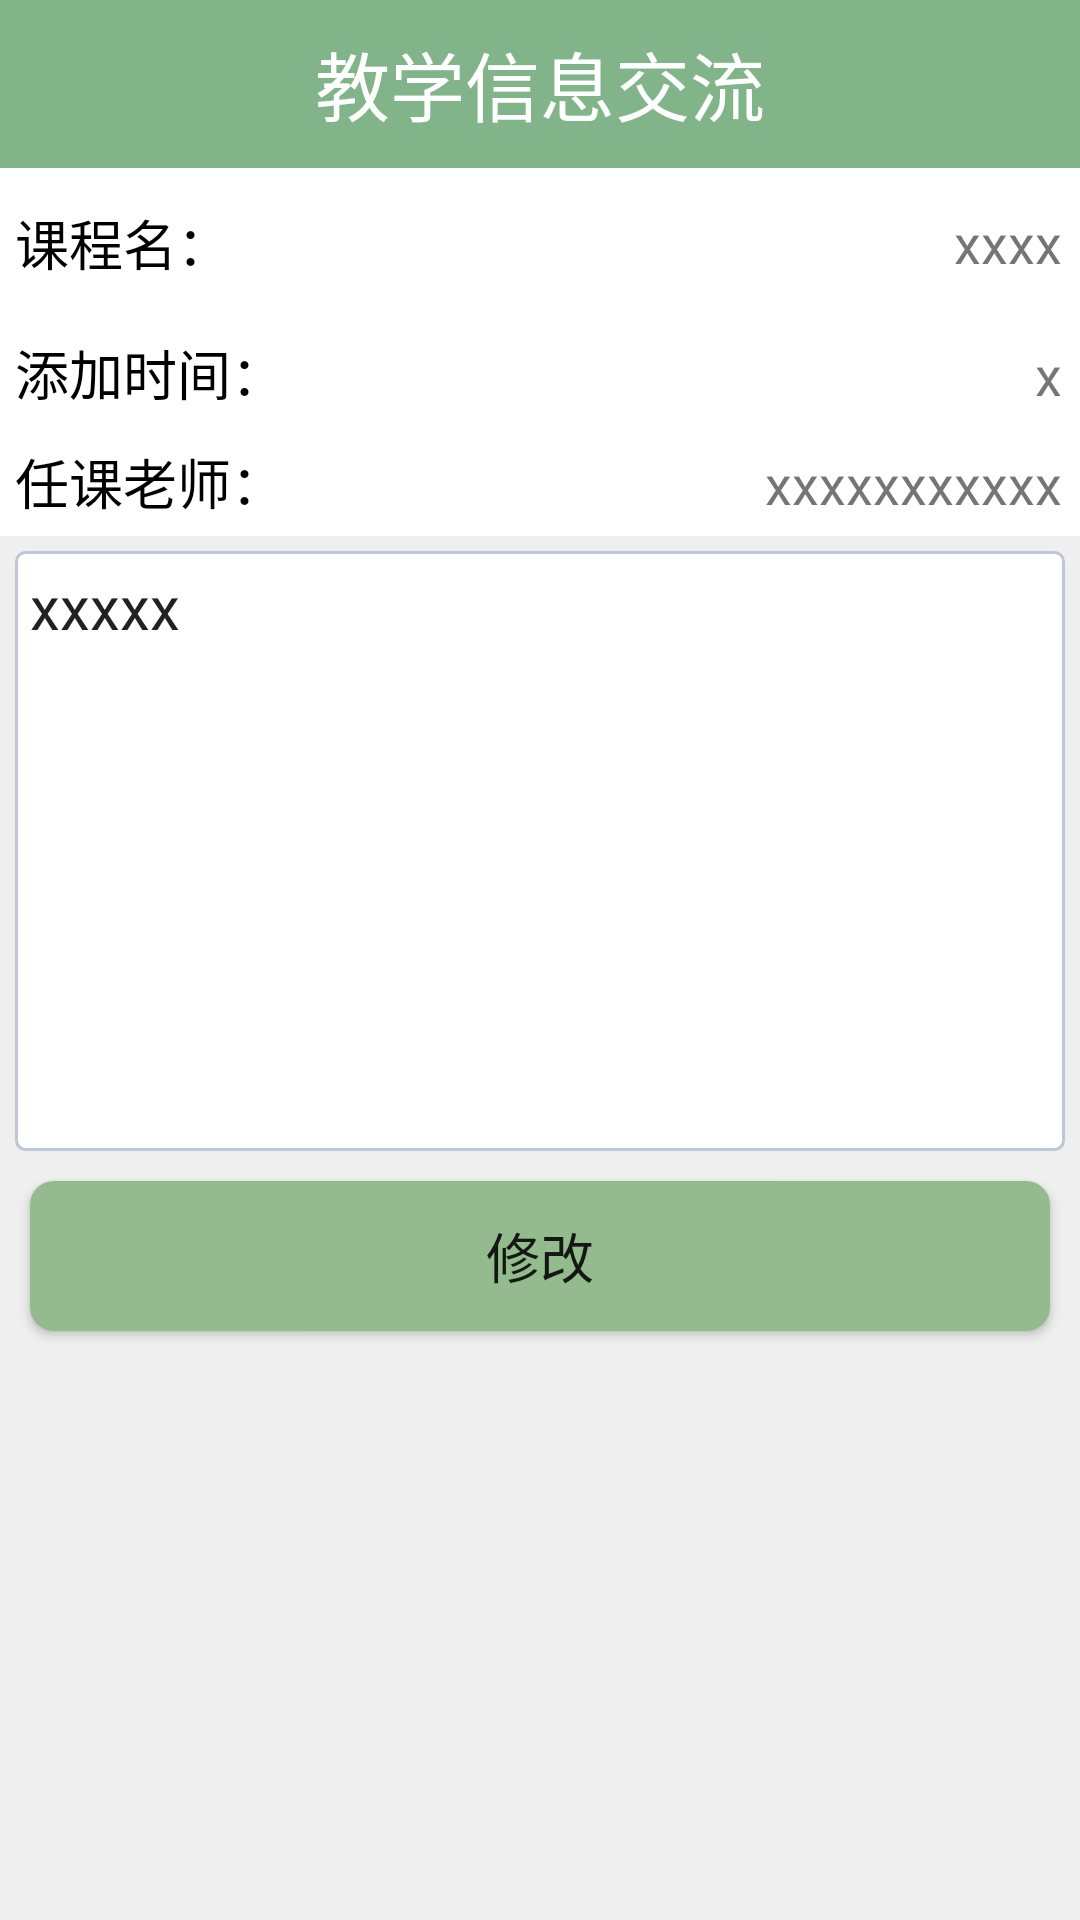

This screen was rendered from an Android layout file. Write that file and the resources it references.
<!-- AndroidManifest.xml: application theme Fullscreen -->
<!-- res/layout/activity_feed_back.xml -->
<?xml version="1.0" encoding="utf-8"?>
<LinearLayout xmlns:android="http://schemas.android.com/apk/res/android"
    android:layout_width="match_parent"
    android:layout_height="match_parent"
    android:orientation="vertical"
    android:background="@color/bg_gray"
    >
    <include layout="@layout/inc_head_bar"/>
    <LinearLayout
        android:layout_width="match_parent"
        android:layout_height="wrap_content"
        android:orientation="vertical"
        android:background="@color/white">
        <RelativeLayout
            android:layout_width="wrap_content"
            android:layout_height="wrap_content"
            android:padding="5dp">
            <TextView
                android:layout_width="90dp"
                android:layout_height="40dp"
                android:text="@string/course_name"
                android:textSize="18sp"
                android:textColor="@color/black"
                android:gravity="center_vertical"/>
            <TextView
                android:id="@+id/course_title"
                android:layout_width="wrap_content"
                android:layout_height="40dp"
                android:textSize="18sp"
                android:padding="1dp"
                android:layout_alignParentRight="true"
                android:gravity="center"
                android:text="xxxx"
                />
        </RelativeLayout>
        <LinearLayout
            android:layout_width="match_parent"
            android:layout_height="wrap_content"
            android:padding="5dp"
            android:orientation="horizontal">
            <TextView
                android:id="@+id/add_time"
                android:layout_width="90dp"
                android:layout_height="match_parent"
                android:text="添加时间："
                android:textSize="18sp"
                android:textColor="@color/black"
                android:gravity="left|top"
                />
            <TextView
                android:id="@+id/time"
                android:layout_width="match_parent"
                android:layout_height="wrap_content"
                android:padding="1dp"
                android:textSize="18sp"
                android:gravity="right|top"
                android:text="x"
                android:ellipsize="end"
                android:singleLine="false"
                />
        </LinearLayout>
        <LinearLayout
            android:layout_width="match_parent"
            android:layout_height="wrap_content"
            android:padding="5dp"
            android:orientation="horizontal">
            <TextView
                android:layout_width="90dp"
                android:layout_height="match_parent"
                android:text="@string/course_teacher"
                android:textSize="18sp"
                android:textColor="@color/black"
                android:gravity="center|top"
                />
            <TextView
                android:id="@+id/teacher_name"
                android:layout_width="match_parent"
                android:layout_height="wrap_content"
                android:padding="1dp"
                android:textSize="18sp"
                android:gravity="right|top"
                android:text="xxxxxxxxxxx"
                android:ellipsize="end"
                android:singleLine="true"
                />

        </LinearLayout>
    </LinearLayout>
    <EditText
        android:id="@+id/content"
        android:layout_width="match_parent"
        android:layout_height="200dp"
        android:background="@drawable/edit_text_border"
        android:padding="5dp"
        android:layout_margin="5dp"
        android:textSize="20sp"
        android:text="xxxxx"
        android:singleLine="false"
        android:gravity="start"
        />
    <Button
        android:id="@+id/save"
        android:layout_width="match_parent"
        android:layout_height="50dp"
        android:textSize="18sp"
        android:layout_marginLeft="10dp"
        android:layout_marginRight="10dp"
        android:layout_marginTop="5dp"
        android:text="修改"
        android:background="@drawable/button_background_selector"
        />

</LinearLayout>
<!-- res/layout/inc_head_bar.xml (included above) -->
<?xml version="1.0" encoding="utf-8"?>
<RelativeLayout xmlns:android="http://schemas.android.com/apk/res/android"
    android:layout_width="match_parent"
    android:layout_height="?attr/actionBarSize"
    android:background="?attr/colorPrimary"
    android:padding="3dp">
    <TextView
        android:id="@+id/left"
        android:layout_width="50dp"
        android:layout_height="match_parent"
        android:layout_alignParentLeft="true"
        android:layout_centerVertical="true"
        android:drawableLeft="@drawable/back_selector"
        android:clickable="true"
        android:layout_marginLeft="5dp"
        android:visibility="gone"
        android:gravity="center"
        android:text="左边"/>
    <TextView
        android:id="@+id/title"
        android:layout_width="wrap_content"
        android:layout_height="wrap_content"
        android:layout_centerInParent="true"
        android:text="教学信息交流"
        android:textSize="25sp"
        android:textColor="@color/white"/>
    <TextView
        android:id="@+id/right"
        android:layout_width="50dp"
        android:layout_height="match_parent"
        android:text="右边"
        android:layout_marginRight="10dp"
        android:textSize="18sp"
        android:textColor="@drawable/bar_text_color_selector"
        android:gravity="center"
        android:visibility="gone"
        android:clickable="true"
        android:layout_centerVertical="true"
        android:layout_alignParentRight="true"/>
</RelativeLayout>
<!-- resources referenced by this layout -->
<resources>
  <color name="bg_gray">#efefef</color>
  <color name="black">#000000</color>
  <color name="white">#fff</color>
  <!-- drawable back_selector (drawable) -->
  <?xml version="1.0" encoding="utf-8"?>
  <selector xmlns:android="http://schemas.android.com/apk/res/android">
      <item android:state_pressed="true" android:drawable="@mipmap/back_pressed"/>
      <item android:drawable="@mipmap/back"/>
  </selector>
  <!-- drawable bar_text_color_selector (drawable) -->
  <?xml version="1.0" encoding="utf-8"?>
  <selector xmlns:android="http://schemas.android.com/apk/res/android">
      <item android:state_pressed="true" android:color="@color/gray_press"/>
      <item android:color="@color/white"/>
  </selector>
  <!-- drawable button_background_selector (drawable) -->
  <?xml version="1.0" encoding="utf-8"?>
  <selector xmlns:android="http://schemas.android.com/apk/res/android">
      <item android:state_pressed="true" android:drawable="@drawable/button_pressed"/>
      <item android:drawable="@drawable/button_defout"/>
  </selector>
  <!-- drawable edit_text_border (drawable) -->
  <?xml version="1.0" encoding="utf-8"?>
  <shape xmlns:android="http://schemas.android.com/apk/res/android"
      android:shape="rectangle"
      >
      <solid android:color="#FFFFFF" />
      <corners android:radius="3dp"/>
      <stroke
          android:width="1dp"
          android:color="#BDC7D8" />
  </shape>
  <string name="course_name">课程名：</string>
  <string name="course_teacher">任课老师：</string>
  <style name="Fullscreen" parent="AppTheme">
          
          <item name="android:windowFullscreen">true</item>
          <item name="windowActionBar">false</item>
          <item name="windowNoTitle">true</item>
      </style>
  <color name="gray_press">#bbbbbb</color>
  <!-- drawable button_pressed (drawable) -->
  <?xml version="1.0" encoding="utf-8"?>
  <shape xmlns:android="http://schemas.android.com/apk/res/android"
      android:shape="rectangle">
      <corners android:radius="8dp"/>
      <solid android:color="#93aa8D"/>
  
  </shape>
  <!-- drawable button_defout (drawable) -->
  <?xml version="1.0" encoding="utf-8"?>
  <shape xmlns:android="http://schemas.android.com/apk/res/android"
      android:shape="rectangle">
      <corners android:radius="8dp"/>
      <solid android:color="#93BB8D"/>
  
  </shape>
  <style name="AppTheme" parent="Theme.AppCompat.Light.NoActionBar">
          
          <item name="colorPrimary">@color/colorPrimary</item>
          <item name="colorPrimaryDark">@color/colorPrimaryDark</item>
          <item name="colorAccent">@color/colorAccent</item>
      </style>
  <color name="colorPrimary">#81B488</color>
  <color name="colorPrimaryDark">#303F9F</color>
  <color name="colorAccent">#81B488</color>
</resources>
